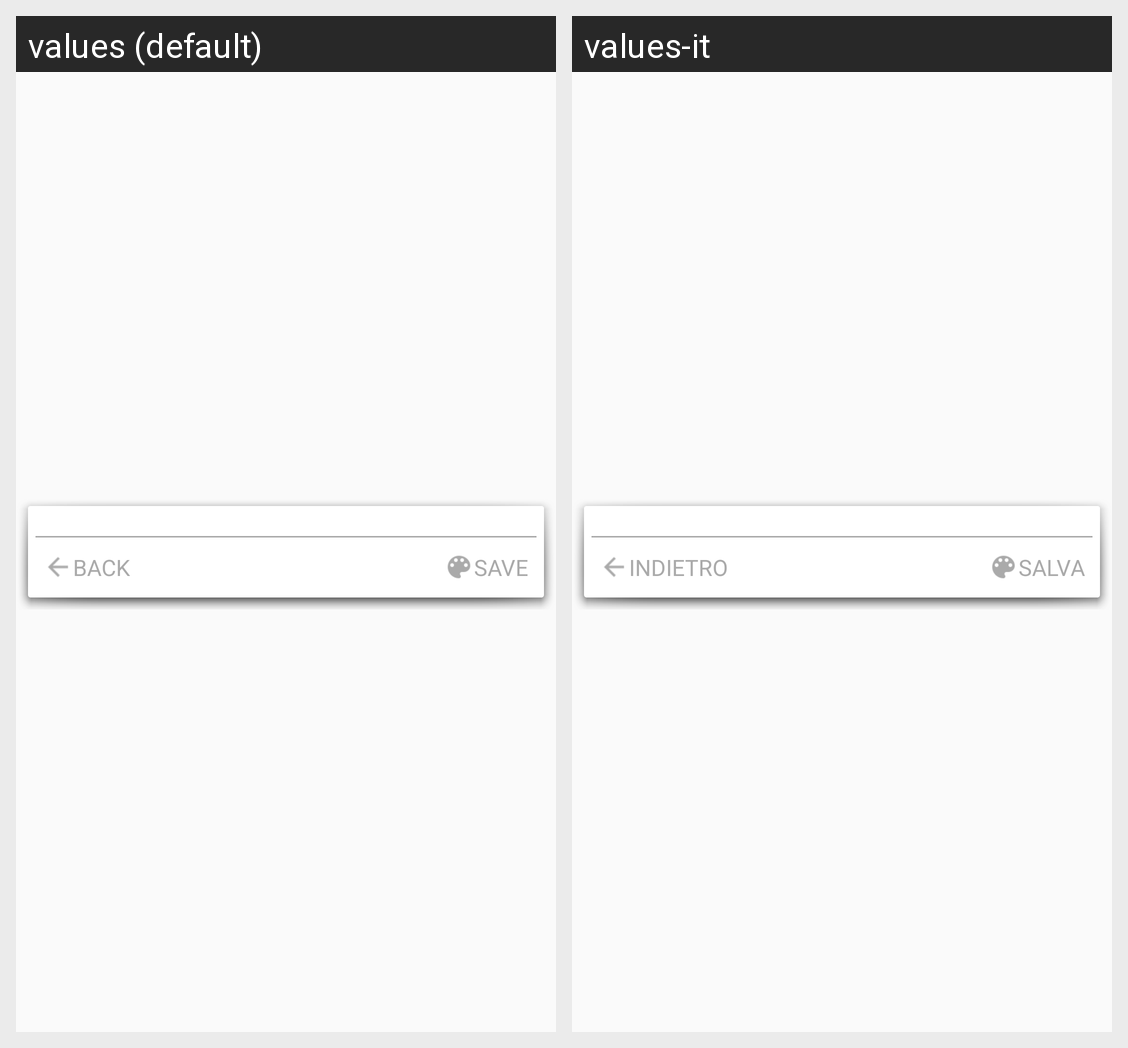

The Android screen above is rendered under two locales of the same app. Produce the string resources it draws, with the default and per-locale values.
Android screen res/layout/color_picker.xml rendered under 2 locales, left to right: values (default), values-it. Device: Nexus 5 (rendered at 1080×1920; each locale shown at half size, 540×960, under a caption strip naming it); theme AppTheme.
Strings drawn on this screen, with the default value and each locale's value (text and hints the layout hard-codes, and strings that could not be matched under every locale, appear in the picture but are not listed):

back
  values: BACK
  values-it: INDIETRO

save
  values: SAVE
  values-it: SALVA
